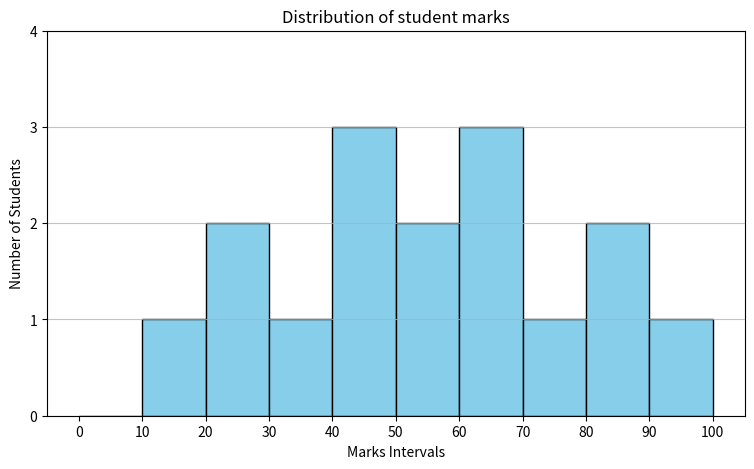

Write Python code to recreate this figure.
import matplotlib.pyplot as plt
marks = [22,45,67,89,34,56,23,12,45,67,78,67,45,54,89,100]
bins = range(0,101,10)
plt.figure(figsize=(9,5))
plt.hist(marks,bins = bins,edgecolor = 'black',color = 'skyblue')
plt.title("Distribution of student marks")
plt.xlabel("Marks Intervals")
plt.ylabel("Number of Students")
plt.xticks(bins)
plt.yticks(range (0,5,1))
plt.grid(axis = 'y',alpha =0.75)
plt.show()
